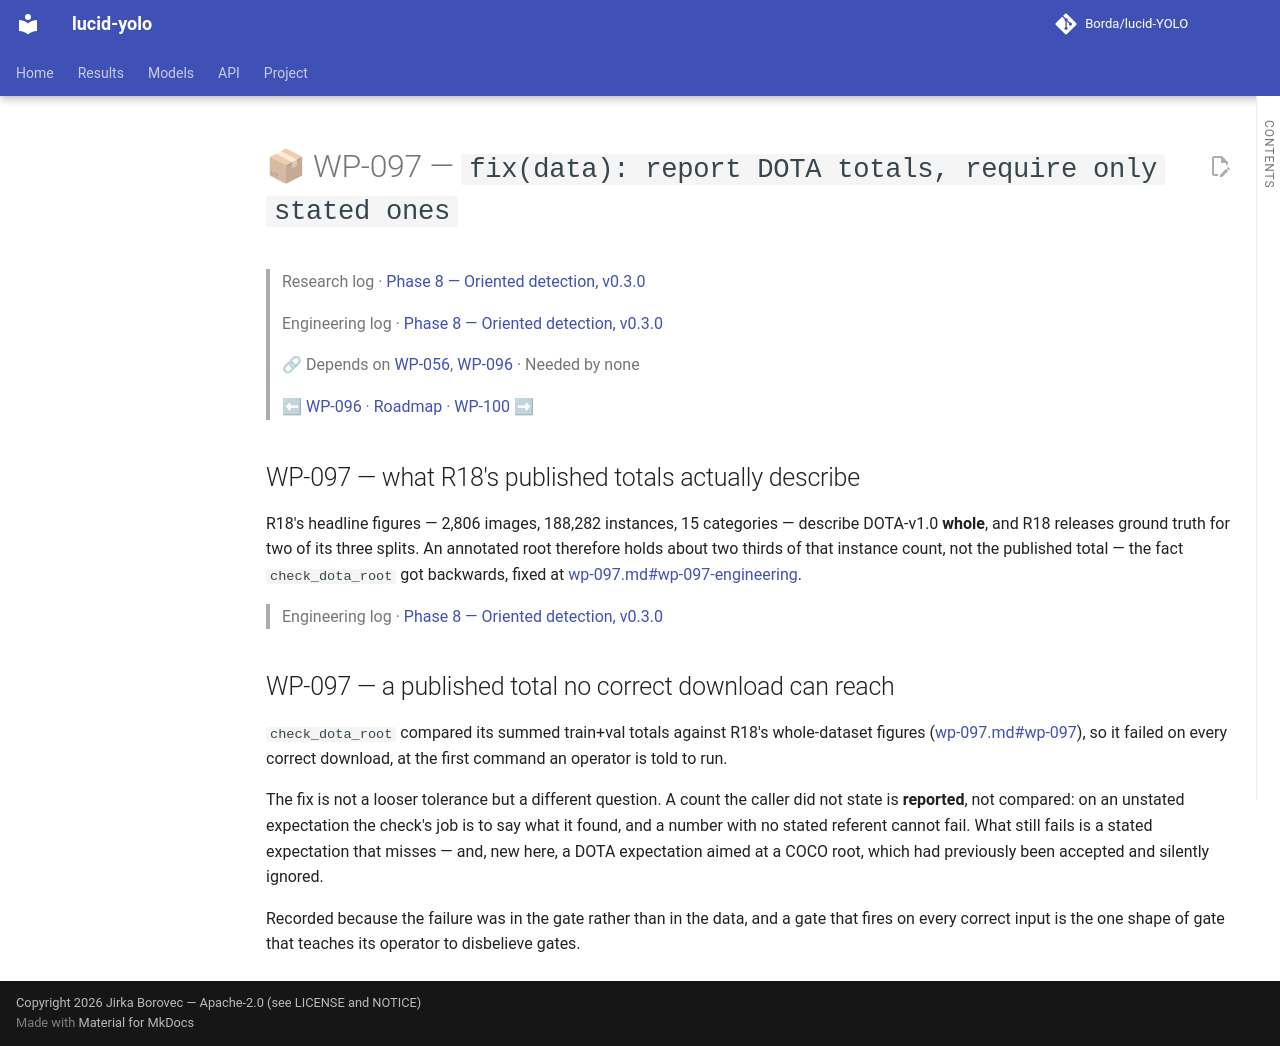

repository: Borda/lucid-YOLO · page: work_packages/wp-097/index.html · generator: mkdocs

# 📦 WP-097 — `fix(data): report DOTA totals, require only stated ones`

> Research log · [Phase 8 — Oriented detection, v0.3.0](../research/phase-08-oriented-detection.md)
>
> Engineering log · [Phase 8 — Oriented detection, v0.3.0](../engineering/phase-08-oriented-detection.md)
>
> 🔗 Depends on [WP-056](../work_packages/wp-056.md), [WP-096](../work_packages/wp-096.md) · Needed by none
>
> ⬅ [WP-096](../work_packages/wp-096.md) · [Roadmap](../ROADMAP.md) · [WP-100](../work_packages/wp-100.md) ➡

<!-- --8<-- [start:research] -->

## WP-097 — what R18's published totals actually describe

<a id="wp-097"></a>

R18's headline figures — 2,806 images, 188,282 instances, 15 categories — describe DOTA-v1.0 **whole**, and R18 releases ground truth for two of its three splits. An annotated root therefore holds about two thirds of that instance count, not the published total — the fact `check_dota_root` got backwards, fixed at [wp-097.md#wp-097-engineering](../work_packages/wp-097.md#wp-097-engineering).

<!-- --8<-- [end:research] -->

> Engineering log · [Phase 8 — Oriented detection, v0.3.0](../engineering/phase-08-oriented-detection.md)

<!-- --8<-- [start:engineering] -->

## WP-097 — a published total no correct download can reach

<a id="wp-097-engineering"></a>

`check_dota_root` compared its summed train+val totals against R18's whole-dataset figures ([wp-097.md#wp-097](../work_packages/wp-097.md#wp-097)), so it failed on every correct download, at the first command an operator is told to run.

The fix is not a looser tolerance but a different question. A count the caller did not state is **reported**, not compared: on an unstated expectation the check's job is to say what it found, and a number with no stated referent cannot fail. What still fails is a stated expectation that misses — and, new here, a DOTA expectation aimed at a COCO root, which had previously been accepted and silently ignored.

Recorded because the failure was in the gate rather than in the data, and a gate that fires on every correct input is the one shape of gate that teaches its operator to disbelieve gates.

<!-- --8<-- [end:engineering] -->
